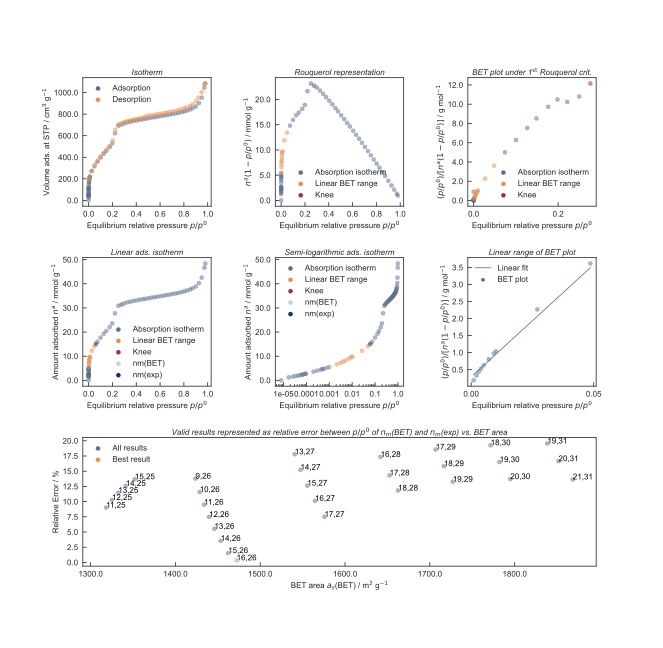

The table this chart was drawn from, first rows:
relpress, quantity, amountmol, rouquerol, betplot
7.94659e-06, 0.1956, 0.008732, 0.008732, 0.91
1.70839e-05, 27.58, 1.231, 1.231, 0.01388
2.6017e-05, 35.29, 1.575, 1.575, 0.01651
3.45739e-05, 40.3, 1.799, 1.799, 0.01922
4.50597e-05, 45.3, 2.022, 2.022, 0.02228
5.7409e-05, 50.21, 2.242, 2.242, 0.02561
6.52745e-05, 53.01, 2.366, 2.366, 0.02759
7.40665e-05, 55.78, 2.49, 2.49, 0.02974
9.09575e-05, 60.48, 2.7, 2.7, 0.03369
9.53811e-05, 61.68, 2.754, 2.753, 0.03464
0.0002053, 80.37, 3.588, 3.587, 0.05722
0.0003005, 90.28, 4.03, 4.029, 0.07457
0.0004355, 100.1, 4.47, 4.468, 0.09748
0.0005083, 104.4, 4.663, 4.661, 0.1091
0.000601, 109, 4.867, 4.864, 0.1236
0.0008652, 119.1, 5.318, 5.313, 0.1628
0.001018, 123.9, 5.531, 5.526, 0.1842
0.002147, 148.1, 6.613, 6.599, 0.3254
0.003127, 162.8, 7.267, 7.244, 0.4316
0.004068, 174.3, 7.78, 7.748, 0.5251
0.005143, 185.3, 8.273, 8.231, 0.6248
0.00723, 202.4, 9.036, 8.97, 0.806
0.009224, 215.1, 9.602, 9.513, 0.9696
0.0101, 219.6, 9.802, 9.703, 1.041
0.02701, 274.1, 12.24, 11.91, 2.268
0.04861, 316.4, 14.13, 13.44, 3.617
0.07406, 358.2, 15.99, 14.81, 5.002
0.1001, 397.1, 17.73, 15.95, 6.273
0.1269, 432.7, 19.32, 16.87, 7.523
0.1486, 458.3, 20.46, 17.42, 8.529
0.1765, 493.4, 22.03, 18.14, 9.73
0.1983, 528, 23.57, 18.9, 10.49
0.2215, 622.4, 27.79, 21.63, 10.24
0.25, 691.7, 30.88, 23.16, 10.79
0.2762, 703.5, 31.41, 22.73, 12.15
0.2998, 714.6, 31.9, 22.34, 13.42
0.3271, 723.9, 32.32, 21.75, 15.04
0.3524, 730.3, 32.6, 21.11, 16.69
0.3777, 736.4, 32.87, 20.46, 18.46
0.4043, 742.1, 33.13, 19.73, 20.49
0.4294, 747.7, 33.38, 19.05, 22.55
0.4554, 752.6, 33.6, 18.3, 24.89
0.4776, 757.1, 33.8, 17.65, 27.05
0.5039, 761.9, 34.02, 16.87, 29.86
0.5291, 767, 34.24, 16.12, 32.81
0.5546, 771.7, 34.45, 15.34, 36.15
0.5777, 776.2, 34.65, 14.63, 39.48
0.6045, 780.9, 34.86, 13.79, 43.84
0.6292, 785.4, 35.06, 13, 48.39
0.6542, 790.9, 35.31, 12.21, 53.57
0.6788, 795.8, 35.53, 11.41, 59.49
0.7037, 800.9, 35.75, 10.59, 66.42
0.7287, 806, 35.98, 9.762, 74.65
0.7534, 811.4, 36.22, 8.932, 84.35
0.7789, 818.4, 36.54, 8.079, 96.41
0.8027, 825.1, 36.84, 7.268, 110.4
0.8262, 833, 37.19, 6.464, 127.8
0.8519, 842.4, 37.61, 5.57, 152.9
0.8731, 855, 38.17, 4.842, 180.3
0.9003, 871.2, 38.89, 3.877, 232.2
... 4 more rows
